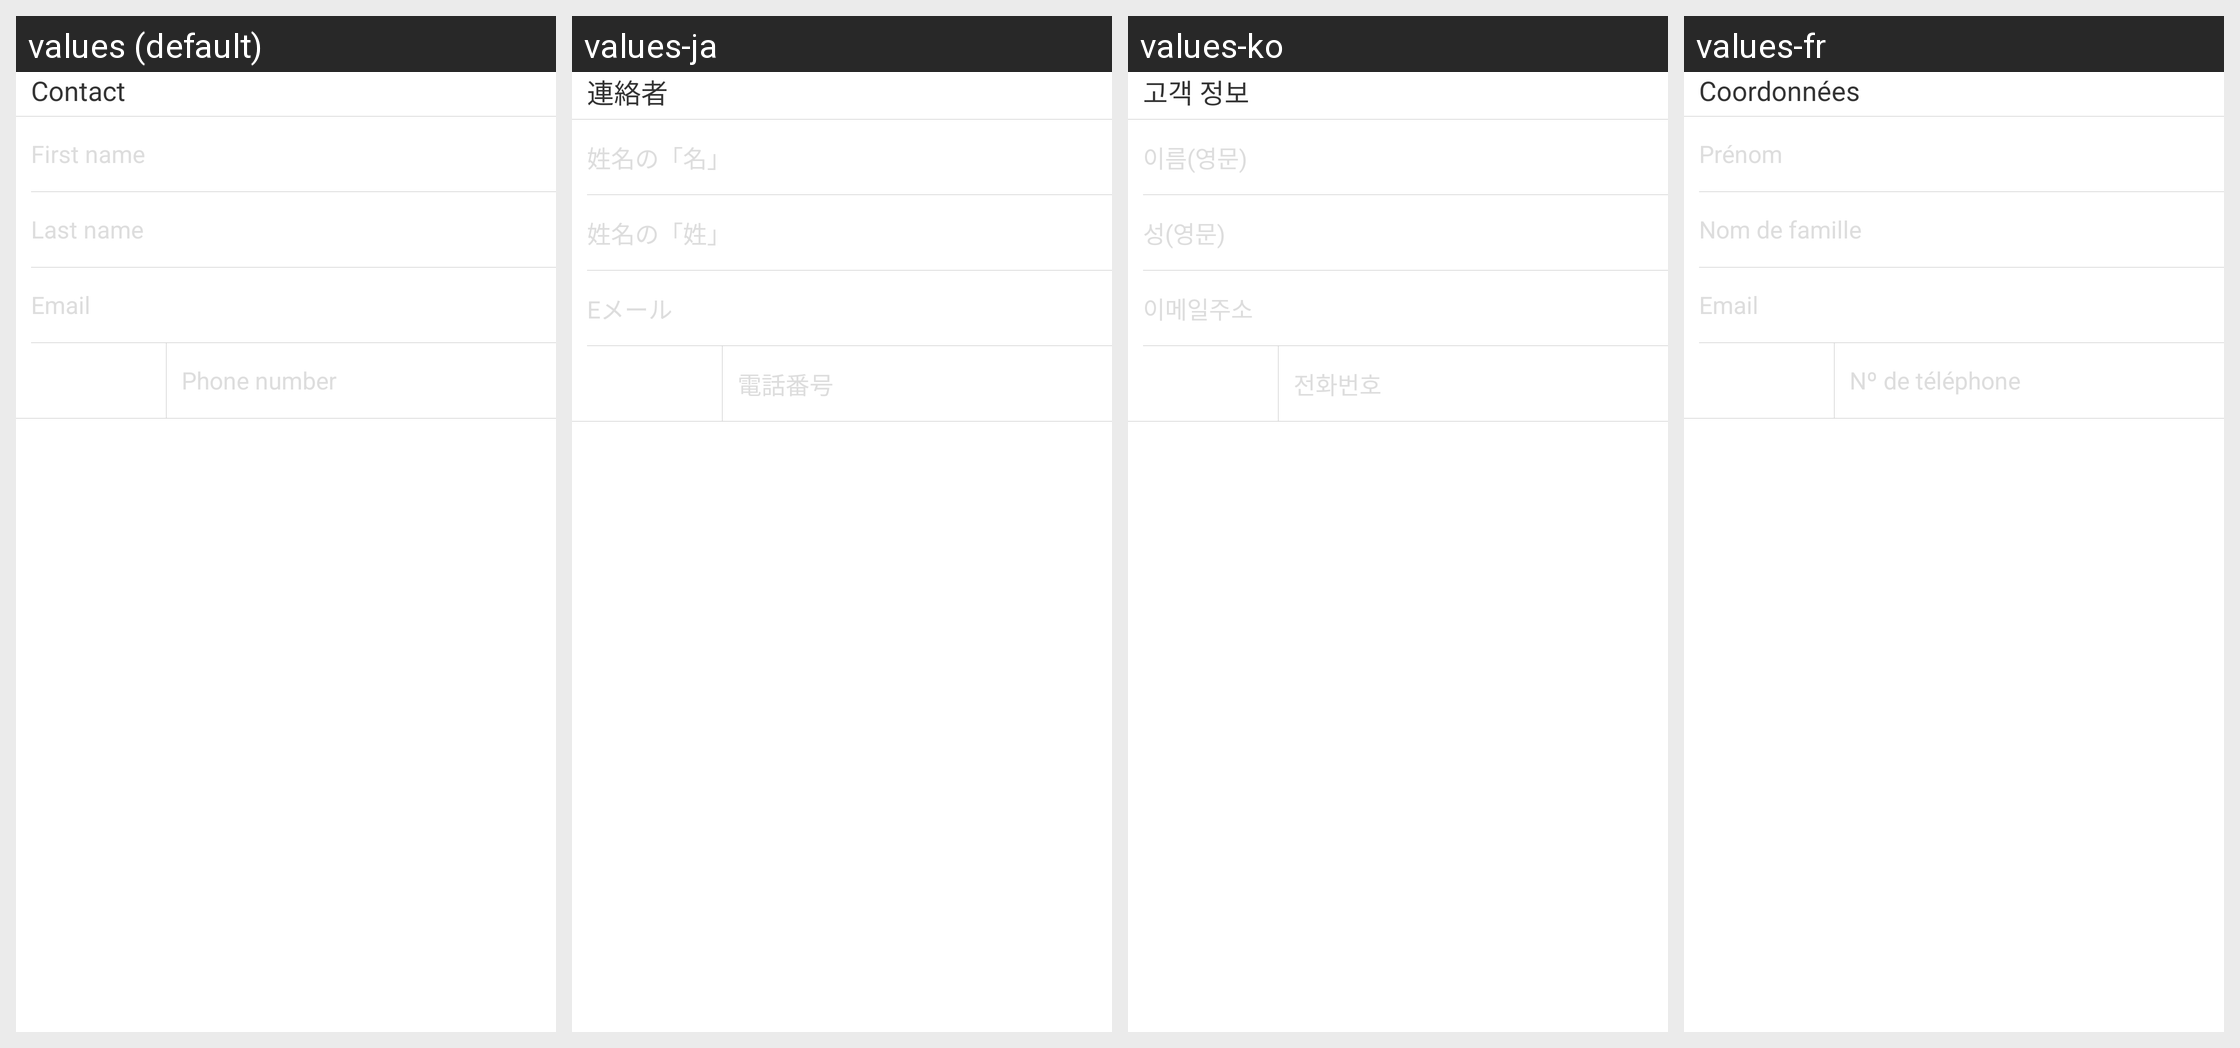

Strings drawn on this Android screen and how each of the app's shown locales translates them:
Android screen res/layout/view_contact_v2.xml rendered under 4 locales, left to right: values (default), values-ja, values-ko, values-fr. Device: Nexus 5 (rendered at 1080×1920; each locale shown at half size, 540×960, under a caption strip naming it); theme Theme.MaterialComponents.DayNight.NoActionBar.
Other locales in the repository, not shown: values-af, values-am, values-ar, values-bg, values-bn-rBD, values-ca, values-cs, values-da, values-de, values-el, values-en-rIN, values-es, values-es-rUS, values-et-rEE, values-eu-rES, values-fi, values-fr-rCA, values-gl-rES, values-hi, values-hr, values-hu, values-hy-rAM, values-in, values-is-rIS, values-it, values-iw, values-ka-rGE, values-kk-rKZ, values-km-rKH, values-kn-rIN, values-ky-rKG, values-lo-rLA, values-lt, values-lv, values-mk-rMK, values-ml-rIN, values-mn-rMN, values-mr-rIN, values-ms-rMY, values-my-rMM, values-nb, values-ne-rNP, values-nl, values-pl, values-pt-rBR, values-pt-rPT, values-ro, values-ru, values-si-rLK, values-sk, values-sl, values-sr, values-sv, values-sw, values-ta-rIN, values-te-rIN, values-th, values-tl, values-tr, values-uk, values-ur-rPK, values-uz-rUZ, values-vi, values-zh, values-zh-rCN, values-zh-rHK, values-zh-rTW, values-zu.
Strings drawn on this screen, with the default value and each locale's value (text and hints the layout hard-codes, and strings that could not be matched under every locale, appear in the picture but are not listed):

contact
  values: Contact
  values-ja: 連絡者
  values-ko: 고객 정보
  values-fr: Coordonnées

first_name
  values: First name
  values-ja: 姓名の「名」
  values-ko: 이름(영문)
  values-fr: Prénom

last_name
  values: Last name
  values-ja: 姓名の「姓」
  values-ko: 성(영문)
  values-fr: Nom de famille

email
  values: Email
  values-ja: Eメール
  values-ko: 이메일주소
  values-fr: Email

phone_number_hint
  values: Phone number
  values-ja: 電話番号
  values-ko: 전화번호
  values-fr: Nº de téléphone
